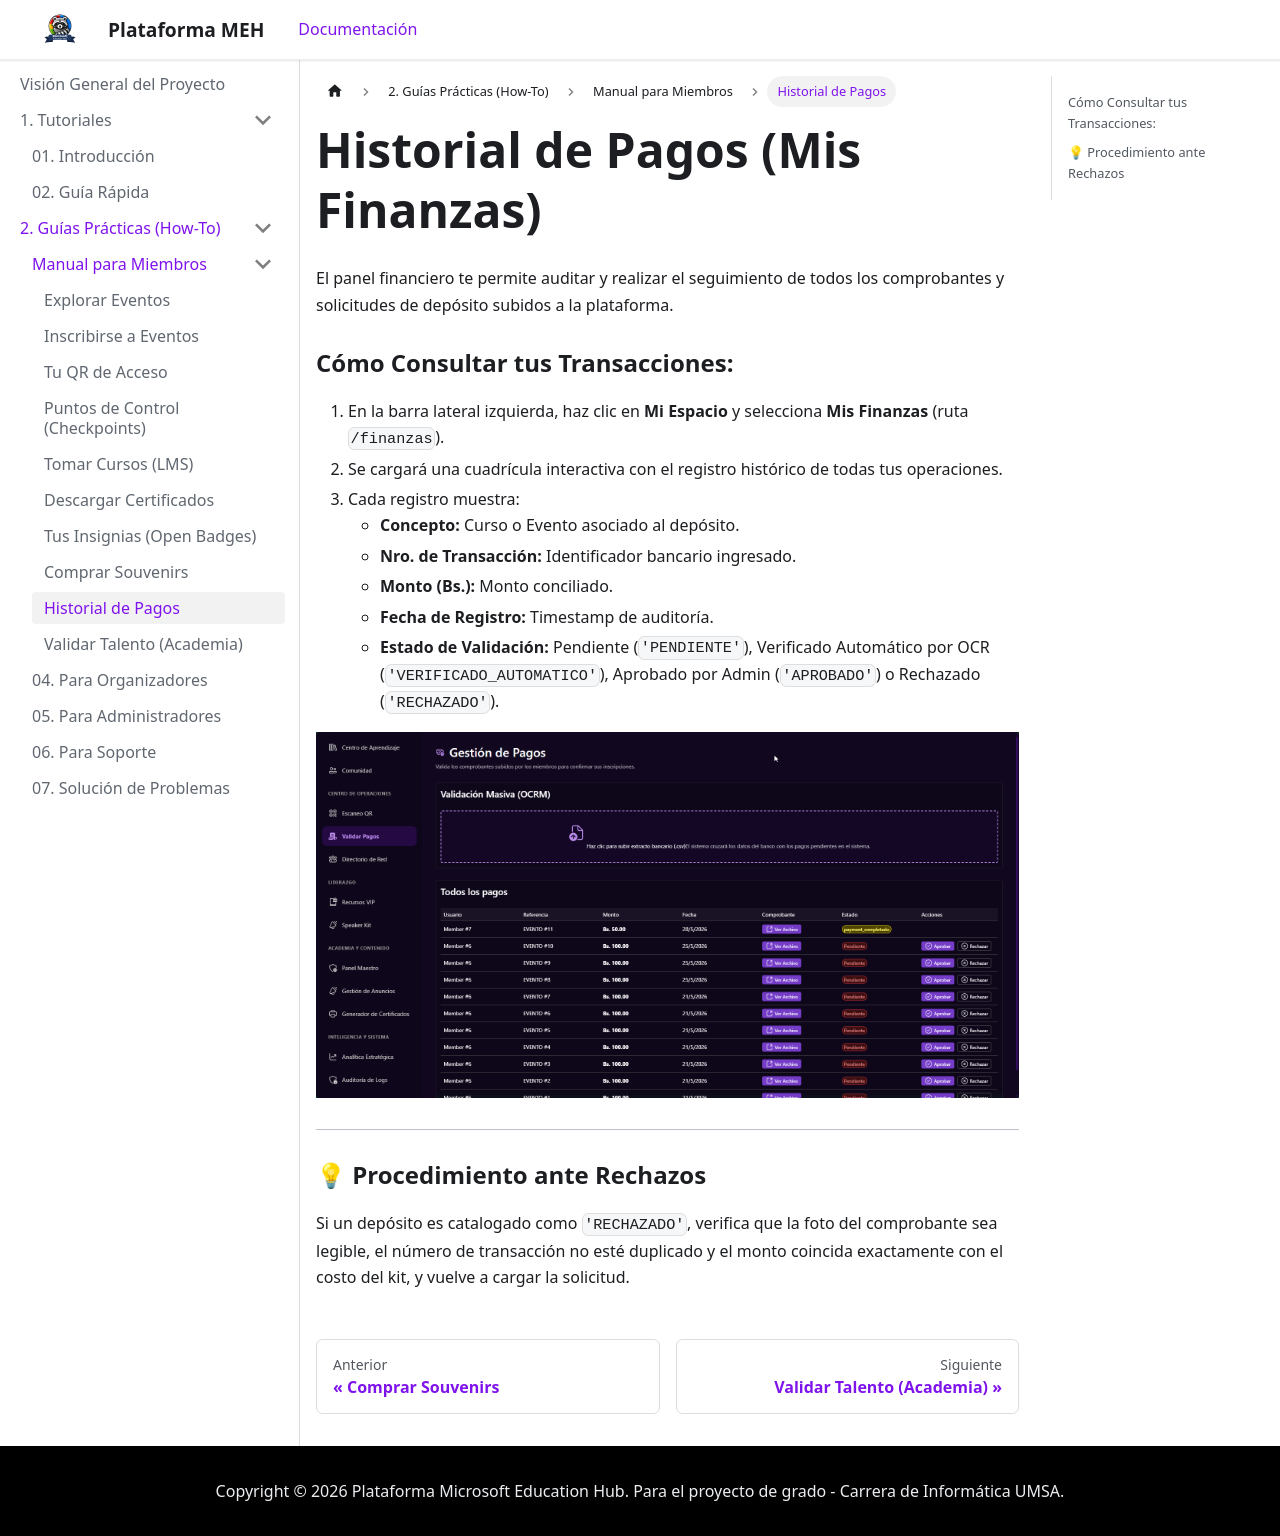

repository: TuGfaNat/Plataforma-MEH · page: usuario/para-miembros/pagos.html · generator: docusaurus

---
title: Historial de Pagos
sidebar_label: Historial de Pagos
---

# Historial de Pagos (Mis Finanzas)

El panel financiero te permite auditar y realizar el seguimiento de todos los comprobantes y solicitudes de depósito subidos a la plataforma.

### Cómo Consultar tus Transacciones:
1. En la barra lateral izquierda, haz clic en **Mi Espacio** y selecciona **Mis Finanzas** (ruta `/finanzas`).
2. Se cargará una cuadrícula interactiva con el registro histórico de todas tus operaciones.
3. Cada registro muestra:
   * **Concepto:** Curso o Evento asociado al depósito.
   * **Nro. de Transacción:** Identificador bancario ingresado.
   * **Monto (Bs.):** Monto conciliado.
   * **Fecha de Registro:** Timestamp de auditoría.
   * **Estado de Validación:** Pendiente (`'PENDIENTE'`), Verificado Automático por OCR (`'VERIFICADO_AUTOMATICO'`), Aprobado por Admin (`'APROBADO'`) o Rechazado (`'RECHAZADO'`).

![Historial de Pagos y Finanzas](/img/img_mis_finanzas.png)

---

### 💡 Procedimiento ante Rechazos
Si un depósito es catalogado como `'RECHAZADO'`, verifica que la foto del comprobante sea legible, el número de transacción no esté duplicado y el monto coincida exactamente con el costo del kit, y vuelve a cargar la solicitud.
